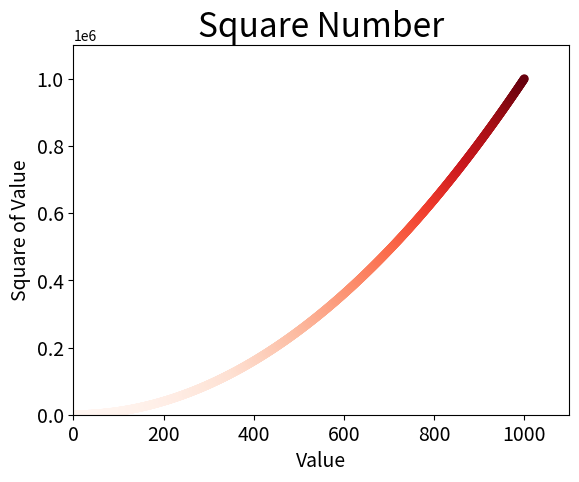

The script that saved this image:
import matplotlib.pyplot as plt

x_values = list(range(1, 1001))
y_values = [x**2 for x in x_values]

plt.scatter(x_values, y_values, c=y_values, cmap=plt.cm.Reds, edgecolors='none', s=40)
#设置图表标题并给坐标轴加上标签
plt.title("Square Number", fontsize=24)
plt.xlabel("Value", fontsize=14)
plt.ylabel("Square of Value", fontsize=14)
#设置刻度标记的大小
plt.tick_params(axis='both', which='major', labelsize=14)
plt.axis([0, 1100, 0, 1100000])
plt.savefig('squares_plot.png')